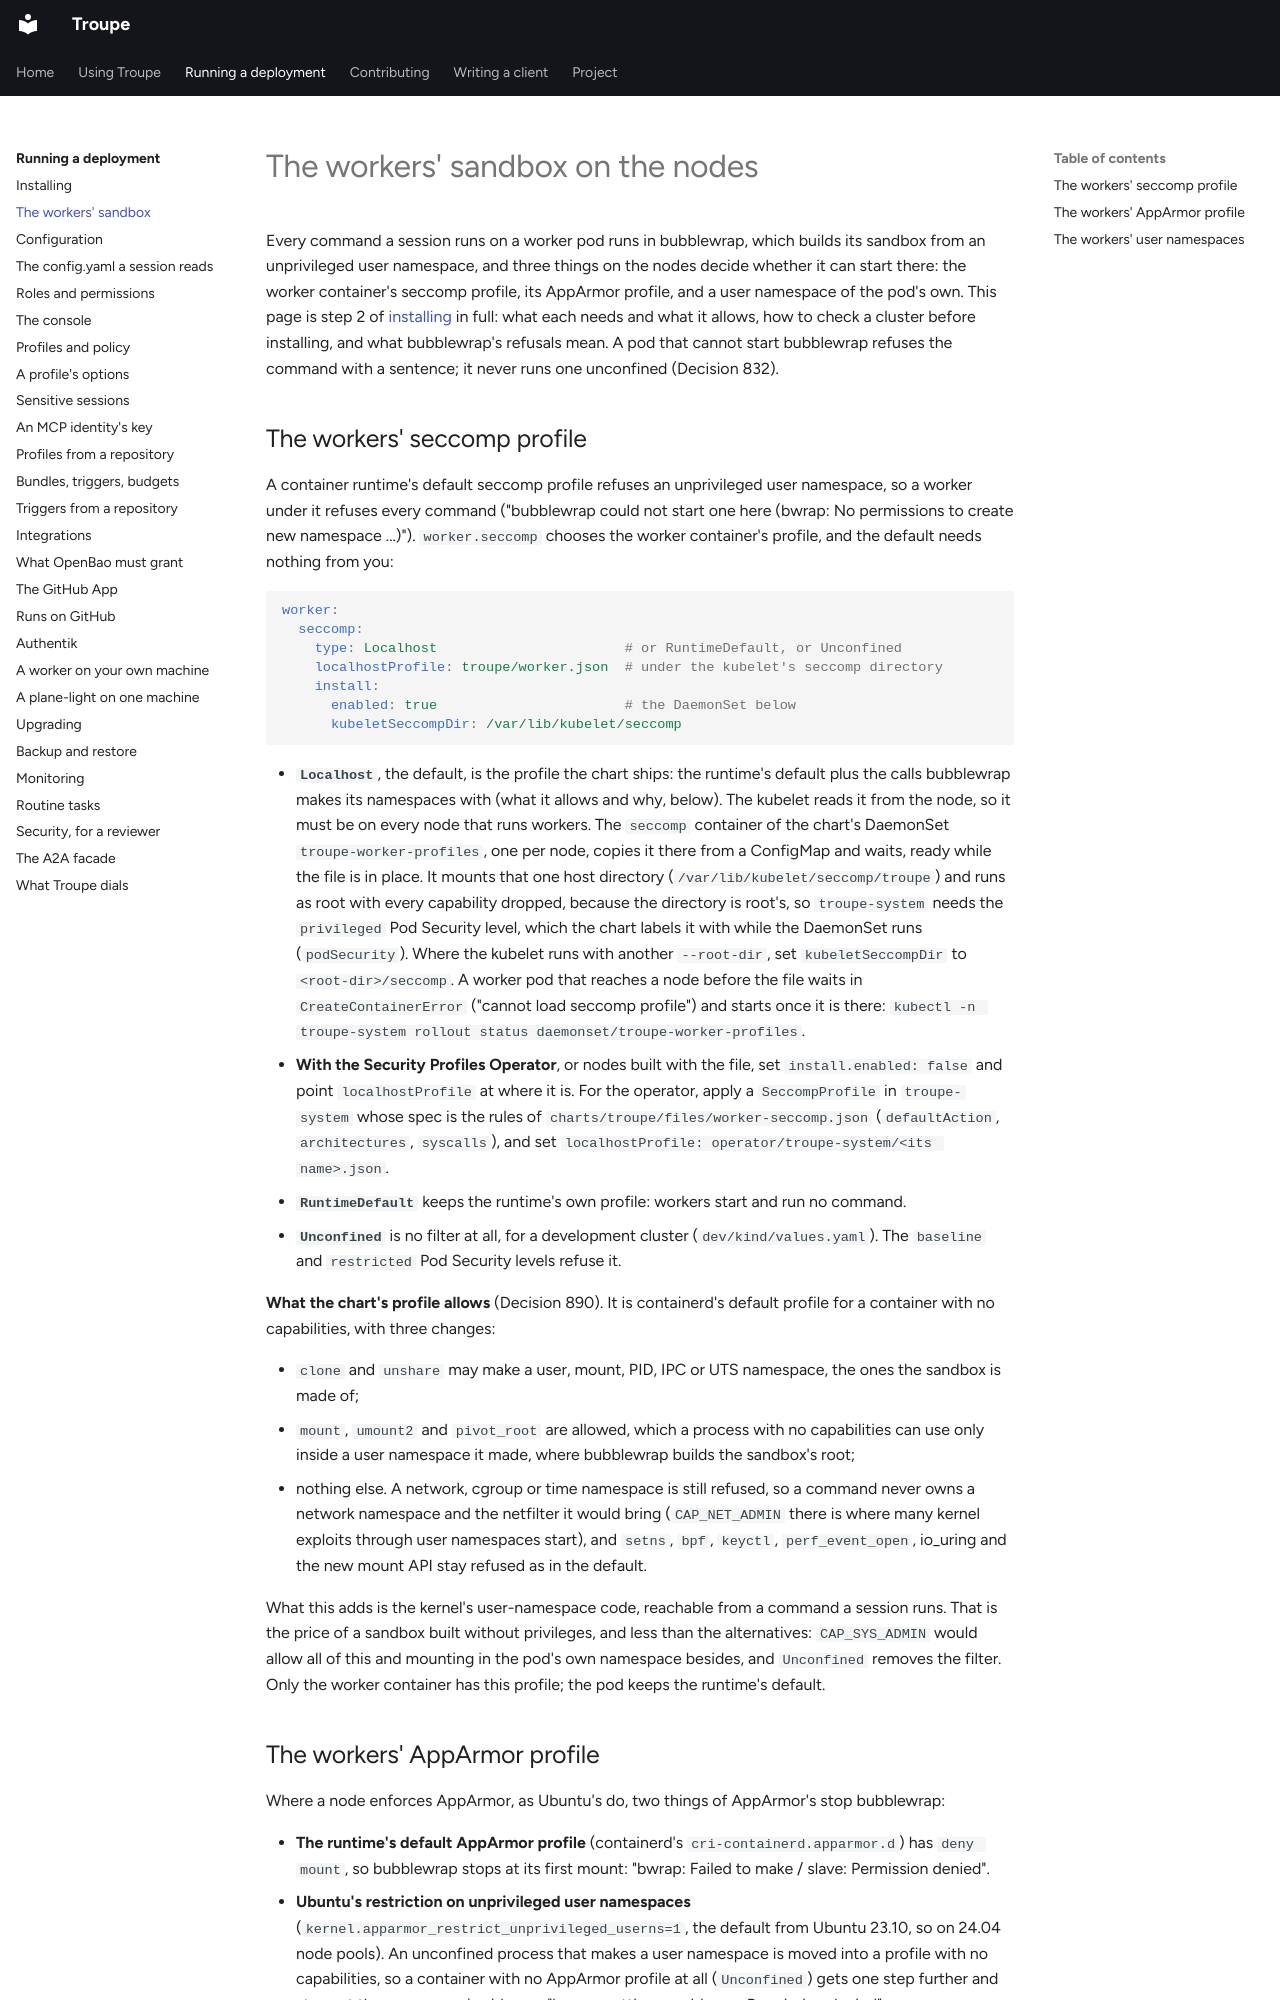

repository: it-minds/troupe · page: admin/worker-sandbox/index.html · generator: mkdocs

# The workers' sandbox on the nodes

Every command a session runs on a worker pod runs in bubblewrap, which builds its sandbox
from an unprivileged user namespace, and three things on the nodes decide whether it can
start there: the worker container's seccomp profile, its AppArmor profile, and a user
namespace of the pod's own. This page is step 2 of [installing](installing.md#2-crds-then-the-chart)
in full: what each needs and what it allows, how to check a cluster before installing, and
what bubblewrap's refusals mean. A pod that cannot start bubblewrap refuses the command
with a sentence; it never runs one unconfined (Decision 832).

## The workers' seccomp profile

A container runtime's default seccomp profile refuses an unprivileged user namespace, so
a worker under it refuses every command ("bubblewrap could not start one here (bwrap: No
permissions to create new namespace ...)"). `worker.seccomp` chooses the worker
container's profile, and the default needs nothing from you:

```yaml
worker:
  seccomp:
    type: Localhost                       # or RuntimeDefault, or Unconfined
    localhostProfile: troupe/worker.json  # under the kubelet's seccomp directory
    install:
      enabled: true                       # the DaemonSet below
      kubeletSeccompDir: /var/lib/kubelet/seccomp
```

- **`Localhost`**, the default, is the profile the chart ships: the runtime's default plus
  the calls bubblewrap makes its namespaces with (what it allows and why, below). The kubelet reads it from the node, so it must be on every node that runs workers.
  The `seccomp` container of the chart's DaemonSet `troupe-worker-profiles`, one per node,
  copies it there from a ConfigMap and waits, ready while the file is in place. It mounts
  that one host directory (`/var/lib/kubelet/seccomp/troupe`) and runs as root with every
  capability dropped, because the directory is root's, so `troupe-system` needs the
  `privileged` Pod Security level, which the chart labels it with while the DaemonSet runs
  (`podSecurity`). Where the kubelet runs with another `--root-dir`, set
  `kubeletSeccompDir` to `<root-dir>/seccomp`. A worker pod that reaches a node before the
  file waits in `CreateContainerError` ("cannot load seccomp profile") and starts once it
  is there: `kubectl -n troupe-system rollout status daemonset/troupe-worker-profiles`.
- **With the Security Profiles Operator**, or nodes built with the file, set
  `install.enabled: false` and point `localhostProfile` at where it is. For the operator,
  apply a `SeccompProfile` in `troupe-system` whose spec is the rules of
  `charts/troupe/files/worker-seccomp.json` (`defaultAction`, `architectures`, `syscalls`),
  and set `localhostProfile: operator/troupe-system/<its name>.json`.
- **`RuntimeDefault`** keeps the runtime's own profile: workers start and run no command.
- **`Unconfined`** is no filter at all, for a development cluster (`dev/kind/values.yaml`).
  The `baseline` and `restricted` Pod Security levels refuse it.

**What the chart's profile allows** (Decision 890). It is containerd's default profile for a
container with no capabilities, with three changes:

- `clone` and `unshare` may make a user, mount, PID, IPC or UTS namespace, the ones the
  sandbox is made of;
- `mount`, `umount2` and `pivot_root` are allowed, which a process with no capabilities
  can use only inside a user namespace it made, where bubblewrap builds the sandbox's
  root;
- nothing else. A network, cgroup or time namespace is still refused, so a command never
  owns a network namespace and the netfilter it would bring (`CAP_NET_ADMIN` there is
  where many kernel exploits through user namespaces start), and `setns`, `bpf`,
  `keyctl`, `perf_event_open`, io_uring and the new mount API stay refused as in the
  default.

What this adds is the kernel's user-namespace code, reachable from a command a session
runs. That is the price of a sandbox built without privileges, and less than the
alternatives: `CAP_SYS_ADMIN` would allow all of this and mounting in the pod's own
namespace besides, and `Unconfined` removes the filter. Only the worker container has this
profile; the pod keeps the runtime's default.
